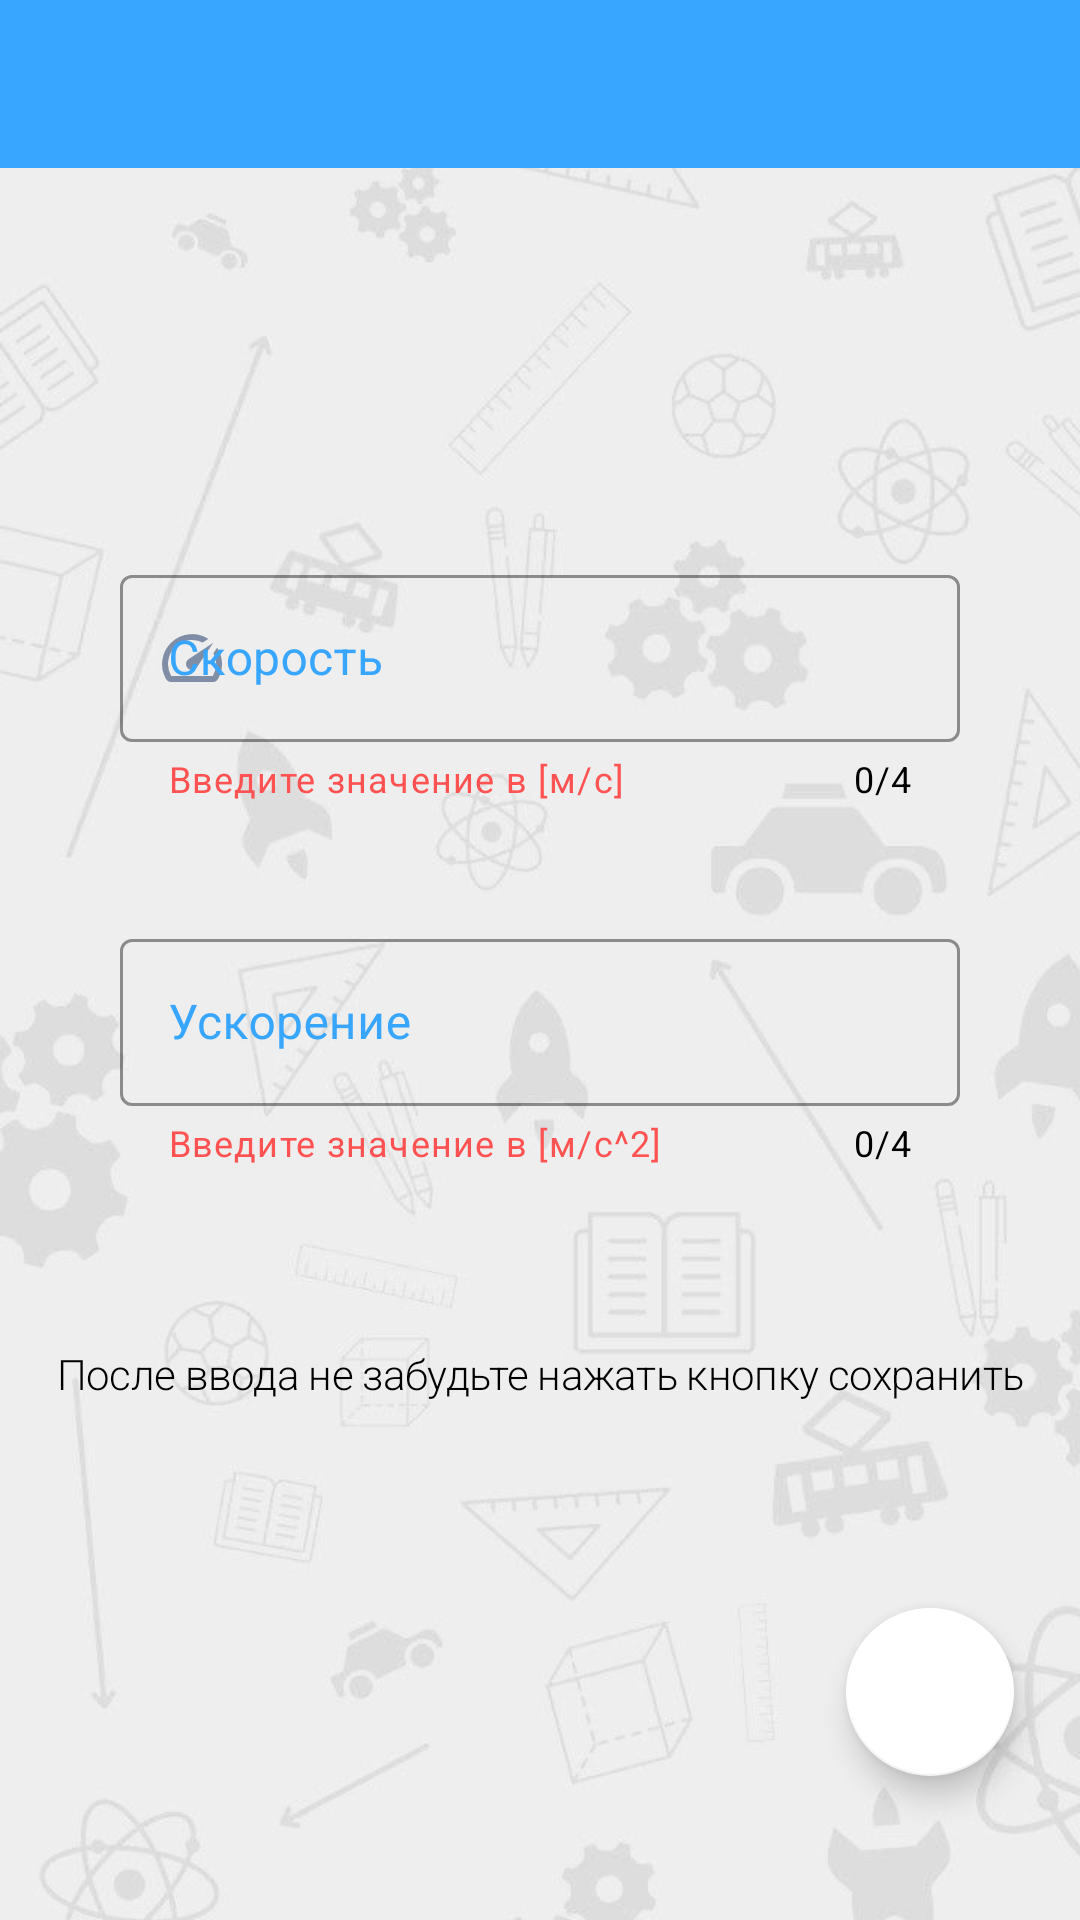

Write the Android layout XML for this screen, with the resource values it uses.
<!-- AndroidManifest.xml: application theme Theme.VisualPhysics10 -->
<!-- res/layout/fullscreen_dialog.xml -->
<?xml version="1.0" encoding="utf-8"?>
<androidx.constraintlayout.widget.ConstraintLayout xmlns:android="http://schemas.android.com/apk/res/android"
    xmlns:app="http://schemas.android.com/apk/res-auto"
    android:layout_width="match_parent"
    android:layout_height="match_parent"
    android:background="@drawable/background">

    <com.google.android.material.appbar.AppBarLayout
        android:id="@+id/appbar"
        android:layout_width="match_parent"
        android:layout_height="?attr/actionBarSize"
        app:layout_constraintEnd_toEndOf="parent"
        app:layout_constraintStart_toStartOf="parent"
        app:layout_constraintTop_toTopOf="parent">

        <com.google.android.material.appbar.MaterialToolbar
            android:id="@+id/toolbar"
            android:layout_width="match_parent"
            android:layout_height="?attr/actionBarSize"
            android:theme="@style/Toolbar" />
    </com.google.android.material.appbar.AppBarLayout>

    <LinearLayout
        android:id="@+id/linearLayout5"
        android:layout_width="match_parent"
        android:layout_height="wrap_content"
        android:gravity="center"
        android:orientation="vertical"
        android:padding="20dp"
        app:layout_constraintBottom_toBottomOf="parent"
        app:layout_constraintEnd_toEndOf="parent"
        app:layout_constraintStart_toStartOf="parent"
        app:layout_constraintTop_toBottomOf="@+id/appbar"
        app:layout_constraintVertical_bias="0.3">

        <com.google.android.material.textfield.TextInputLayout
            android:layout_width="match_parent"
            android:layout_height="wrap_content"
            android:padding="20dp"
            android:id="@+id/textInputLayout"
            app:startIconDrawable="@drawable/speed_et"
            android:hint="@string/input_speed_title"
            app:endIconMode="clear_text"
            app:boxStrokeColor="@color/primary"
            app:hintTextColor="@color/primary"
            app:placeholderTextColor="@color/primary"
            android:backgroundTint="@color/primary"
            app:endIconTint="@color/icon_color"
            app:startIconTint="@color/icon_color"
            android:textColorHint="@color/primary"
            app:counterTextColor="@color/black"
            app:counterEnabled="true"
            app:counterMaxLength="4"
            app:helperText="@string/input_speed"
            app:helperTextTextColor="@color/color_accent"
            style="@style/Widget.MaterialComponents.TextInputLayout.OutlinedBox">
            <com.google.android.material.textfield.TextInputEditText
                android:layout_width="match_parent"
                android:inputType="numberDecimal"
                android:textColor="@color/black"
                android:id="@+id/inputSpeed"
                android:maxLength="5"
                android:layout_height="wrap_content"/>
        </com.google.android.material.textfield.TextInputLayout>

        <com.google.android.material.textfield.TextInputLayout
            android:layout_width="match_parent"
            android:padding="20dp"
            android:layout_height="wrap_content"
            android:id="@+id/inputAccLayout"
            app:startIconDrawable="@drawable/flash_on"
            android:hint="@string/titleL1"
            app:endIconMode="clear_text"
            app:boxStrokeColor="@color/primary"
            app:hintTextColor="@color/primary"
            app:placeholderTextColor="@color/primary"
            android:backgroundTint="@color/primary"
            app:endIconTint="@color/icon_color"
            app:startIconTint="@color/icon_color"
            android:textColorHint="@color/primary"
            app:counterTextColor="@color/black"
            app:counterEnabled="true"
            app:counterMaxLength="4"
            app:helperText="@string/input_acc"
            app:helperTextTextColor="@color/color_accent"
            style="@style/Widget.MaterialComponents.TextInputLayout.OutlinedBox">
            <com.google.android.material.textfield.TextInputEditText
                android:layout_width="match_parent"
                android:inputType="numberDecimal"
                android:id="@+id/inputAcc"
                android:textColor="@color/black"
                android:maxLength="5"
                android:layout_height="wrap_content"/>
        </com.google.android.material.textfield.TextInputLayout>

        <com.google.android.material.textfield.TextInputLayout
            android:layout_width="match_parent"
            android:id="@+id/inputRadLay"
            android:padding="20dp"
            android:layout_height="wrap_content"
            app:startIconDrawable="@drawable/speed_et"
            android:hint="@string/input_radius_title"
            app:endIconMode="clear_text"
            android:visibility="gone"
            app:boxStrokeColor="@color/primary"
            app:hintTextColor="@color/primary"
            app:placeholderTextColor="@color/primary"
            android:backgroundTint="@color/primary"
            app:endIconTint="@color/icon_color"
            app:startIconTint="@color/icon_color"
            android:textColorHint="@color/primary"
            app:counterTextColor="@color/black"
            app:counterEnabled="true"
            app:counterMaxLength="4"
            app:helperText="@string/input_rad"
            app:helperTextTextColor="@color/color_accent"
            style="@style/Widget.MaterialComponents.TextInputLayout.OutlinedBox">
            <com.google.android.material.textfield.TextInputEditText
                android:layout_width="match_parent"
                android:inputType="numberDecimal"
                android:id="@+id/inputRad"
                android:textColor="@color/black"
                android:maxLength="5"
                android:layout_height="wrap_content"/>
        </com.google.android.material.textfield.TextInputLayout>


        <com.google.android.material.textfield.TextInputLayout
            android:layout_width="match_parent"
            android:id="@+id/inputForceLay"
            android:padding="20dp"
            android:layout_height="wrap_content"
            app:startIconDrawable="@drawable/north_east"
            android:hint="@string/input_force_title"
            app:endIconMode="clear_text"
            app:boxStrokeColor="@color/primary"
            app:hintTextColor="@color/primary"
            android:visibility="gone"
            app:placeholderTextColor="@color/primary"
            android:backgroundTint="@color/primary"
            app:endIconTint="@color/icon_color"
            app:startIconTint="@color/icon_color"
            android:textColorHint="@color/primary"
            app:counterTextColor="@color/black"
            app:counterEnabled="true"
            app:counterMaxLength="4"
            app:helperText="@string/input_force"
            app:helperTextTextColor="@color/color_accent"
            style="@style/Widget.MaterialComponents.TextInputLayout.OutlinedBox">
            <com.google.android.material.textfield.TextInputEditText
                android:layout_width="match_parent"
                android:inputType="numberDecimal"
                android:id="@+id/inputForce"
                android:textColor="@color/black"
                android:maxLength="5"
                android:layout_height="wrap_content"/>
        </com.google.android.material.textfield.TextInputLayout>
        <com.google.android.material.textfield.TextInputLayout
            android:layout_width="match_parent"
            android:id="@+id/inputMassLay"
            android:padding="20dp"
            android:layout_height="wrap_content"
            app:startIconDrawable="@drawable/weight"
            android:hint="@string/input_mass_title"
            app:endIconMode="clear_text"
            app:boxStrokeColor="@color/primary"
            app:hintTextColor="@color/primary"
            android:visibility="gone"
            app:placeholderTextColor="@color/primary"
            android:backgroundTint="@color/primary"
            app:endIconTint="@color/icon_color"
            app:startIconTint="@color/icon_color"
            android:textColorHint="@color/primary"
            app:counterTextColor="@color/black"
            app:counterEnabled="true"
            app:counterMaxLength="4"
            app:helperText="@string/input_mass"
            app:helperTextTextColor="@color/color_accent"
            style="@style/Widget.MaterialComponents.TextInputLayout.OutlinedBox">
            <com.google.android.material.textfield.TextInputEditText
                android:layout_width="match_parent"
                android:inputType="numberDecimal"
                android:id="@+id/inputMass"
                android:textColor="@color/black"
                android:maxLength="5"
                android:layout_height="wrap_content"/>
        </com.google.android.material.textfield.TextInputLayout>
        <com.google.android.material.textfield.TextInputLayout
            android:layout_width="match_parent"
            android:id="@+id/inputAngleLay"
            android:padding="20dp"
            android:layout_height="wrap_content"
            app:startIconDrawable="@drawable/angle_like"
            android:hint="@string/input_angle_title"
            app:endIconMode="clear_text"
            app:boxStrokeColor="@color/primary"
            app:hintTextColor="@color/primary"
            android:visibility="gone"
            app:placeholderTextColor="@color/primary"
            android:backgroundTint="@color/primary"
            app:endIconTint="@color/icon_color"
            app:startIconTint="@color/icon_color"
            android:textColorHint="@color/primary"
            app:counterTextColor="@color/black"
            app:counterEnabled="true"
            app:counterMaxLength="4"
            app:helperText="@string/input_angle"
            app:helperTextTextColor="@color/color_accent"
            style="@style/Widget.MaterialComponents.TextInputLayout.OutlinedBox">
            <com.google.android.material.textfield.TextInputEditText
                android:layout_width="match_parent"
                android:inputType="numberDecimal"
                android:id="@+id/inputAngle"
                android:textColor="@color/black"
                android:maxLength="5"
                android:layout_height="wrap_content"/>
        </com.google.android.material.textfield.TextInputLayout>

    </LinearLayout>

    <com.google.android.material.floatingactionbutton.FloatingActionButton
        android:id="@+id/save"
        app:useCompatPadding="true"
        android:layout_width="wrap_content"
        android:layout_height="wrap_content"
        android:layout_marginEnd="10dp"
        android:layout_marginBottom="30dp"
        android:src="@drawable/save"
        app:backgroundTint="@color/white"
        app:layout_constraintBottom_toBottomOf="parent"
        app:layout_constraintEnd_toEndOf="parent">

    </com.google.android.material.floatingactionbutton.FloatingActionButton>

    <TextView
        android:id="@+id/textView2"
        android:layout_width="match_parent"
        android:layout_height="wrap_content"
        android:gravity="center"
        android:text="@string/tint_input"
        android:textAppearance="@style/TextAppearance.MaterialComponents.Headline1"
        android:textColor="@color/black"
        android:textSize="14sp"
        app:layout_constraintBottom_toBottomOf="parent"
        app:layout_constraintTop_toBottomOf="@+id/linearLayout5"
        app:layout_constraintVertical_bias="0.1" />

</androidx.constraintlayout.widget.ConstraintLayout>
<!-- resources referenced by this layout -->
<resources>
  <color name="black">#FF000000</color>
  <color name="color_accent">#FF5252</color>
  <color name="icon_color">#7F8DA5</color>
  <color name="primary">#38A6FF</color>
  <color name="white">#FFFFFFFF</color>
  <!-- drawable background: jpg bitmap (drawable-v24, 33033 bytes) -->
  <!-- drawable speed_et (drawable) -->
  <vector android:height="24dp" android:tint="#143DB8"
      android:viewportHeight="24" android:viewportWidth="24"
      android:width="24dp" xmlns:android="http://schemas.android.com/apk/res/android">
      <path android:fillColor="@android:color/white" android:pathData="M20.38,8.57l-1.23,1.85a8,8 0,0 1,-0.22 7.58L5.07,18A8,8 0,0 1,15.58 6.85l1.85,-1.23A10,10 0,0 0,3.35 19a2,2 0,0 0,1.72 1h13.85a2,2 0,0 0,1.74 -1,10 10,0 0,0 -0.27,-10.44zM10.59,15.41a2,2 0,0 0,2.83 0l5.66,-8.49 -8.49,5.66a2,2 0,0 0,0 2.83z"/>
  </vector>
  <string name="input_acc">Введите значение в [м/с^2]</string>
  <string name="input_angle">Введите значение в [°]</string>
  <string name="input_angle_title">Угол падения</string>
  <string name="input_force">Введите значение в [Н]</string>
  <string name="input_force_title">Сила</string>
  <string name="input_mass">Введите значение в [кг]</string>
  <string name="input_mass_title">Масса</string>
  <string name="input_rad">Введите значение в [м]</string>
  <string name="input_radius_title">Радиус</string>
  <string name="input_speed">Введите значение в [м/с]</string>
  <string name="input_speed_title">Скорость</string>
  <string name="tint_input">После ввода не забудьте нажать кнопку сохранить</string>
  <string name="titleL1">Ускорение</string>
  <style name="Toolbar">
          <item name="android:layout_width">match_parent</item>
          <item name="android:layout_height">?attr/actionBarSize</item>
          <item name="theme">@style/ThemeOverlay.MaterialComponents.ActionBar</item>
          <item name="android:background">@color/primary</item>
      </style>
  <style name="Theme.VisualPhysics10" parent="Theme.MaterialComponents.NoActionBar">
          <item name="android:windowBackground">@color/white</item>
          <item name="colorPrimary">@color/primary</item>
          <item name="colorPrimaryVariant">#2396F3</item>
          <item name="colorOnPrimary">@color/white</item>
          <item name="colorSecondary">@color/teal_200</item>
          <item name="colorSecondaryVariant">@color/teal_700</item>
          <item name="colorOnSecondary">@color/black</item>
          <item name="android:statusBarColor" tools:targetApi="l">?attr/colorPrimaryVariant</item>
          
      </style>
  <color name="teal_200">#FF03DAC5</color>
  <color name="teal_700">#FF018786</color>
</resources>
